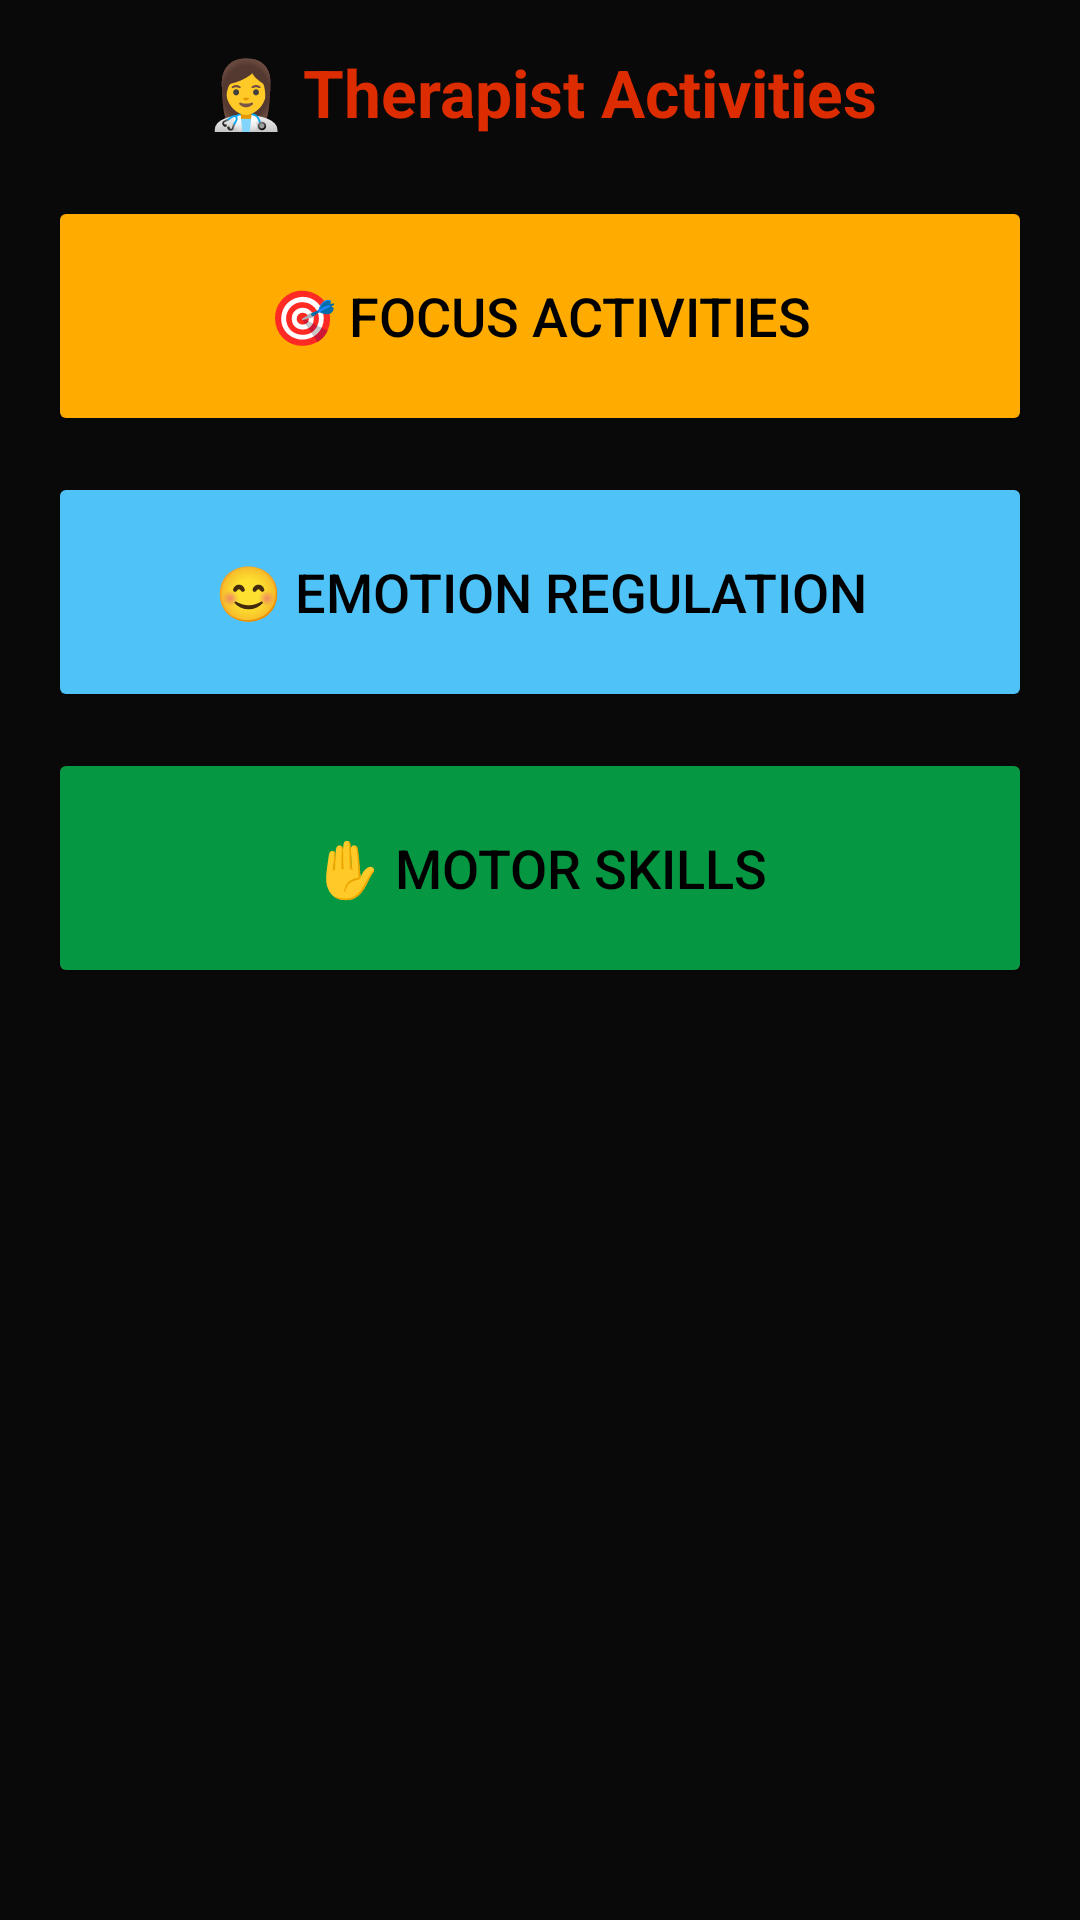

Write the Android layout XML for this screen, with the resource values it uses.
<!-- AndroidManifest.xml: application theme Theme.Eduability -->
<!-- res/layout/activity_therapist.xml -->
<LinearLayout xmlns:android="http://schemas.android.com/apk/res/android"
    android:layout_width="match_parent"
    android:layout_height="match_parent"
    android:orientation="vertical"
    android:background="#090909"
    android:padding="16dp">

    <TextView
        android:text="👩‍⚕️ Therapist Activities"
        android:textSize="22sp"
        android:textStyle="bold"
        android:textColor="#DD2C00"
        android:gravity="center"
        android:layout_marginBottom="20dp"
        android:layout_width="match_parent"
        android:layout_height="wrap_content"/>

    
    <Button
        android:id="@+id/btnFocus"
        android:layout_width="match_parent"
        android:layout_height="80dp"
        android:text="🎯 Focus Activities"
        android:textSize="18sp"
        android:backgroundTint="#FFAB00"
        android:textColor="#000000"
        android:layout_marginBottom="12dp"/>

    
    <Button
        android:id="@+id/btnEmotion"
        android:layout_width="match_parent"
        android:layout_height="80dp"
        android:text="😊 Emotion Regulation"
        android:textSize="18sp"
        android:backgroundTint="#4FC3F7"
        android:textColor="#000000"
        android:layout_marginBottom="12dp"/>

    
    <Button
        android:id="@+id/btnMotor"
        android:layout_width="match_parent"
        android:layout_height="80dp"
        android:text="✋ Motor Skills"
        android:textSize="18sp"
        android:backgroundTint="#059742"
        android:textColor="#000000"/>
</LinearLayout>
<!-- resources referenced by this layout -->
<resources>
  <style name="Theme.Eduability" parent="Theme.Material3.DayNight.NoActionBar" />
</resources>
